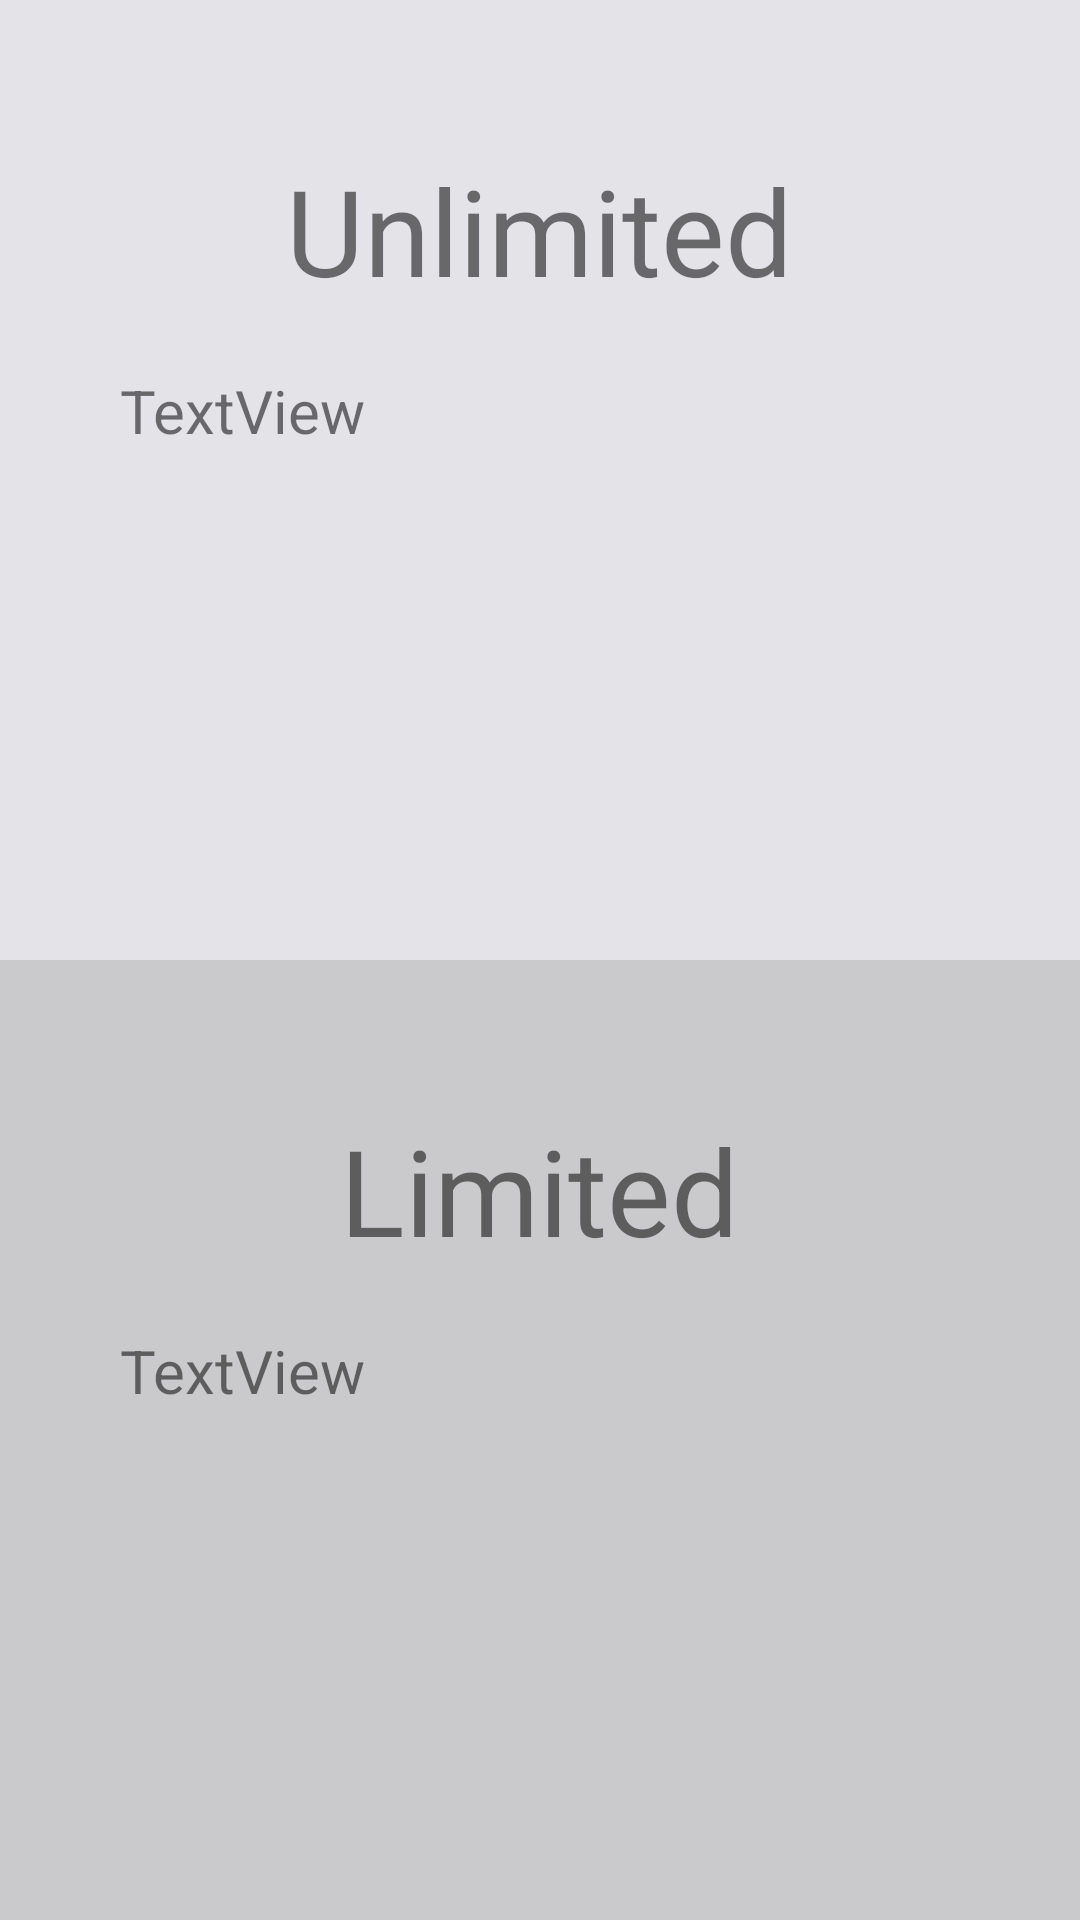

The Android layout XML behind this screen, and the referenced resources:
<!-- AndroidManifest.xml: application theme Theme.Acha -->
<!-- res/layout/activity_accounttype.xml -->
<?xml version="1.0" encoding="utf-8"?>
<androidx.constraintlayout.widget.ConstraintLayout xmlns:android="http://schemas.android.com/apk/res/android"
    xmlns:app="http://schemas.android.com/apk/res-auto"
    xmlns:tools="http://schemas.android.com/tools"
    android:layout_width="match_parent"
    android:layout_height="match_parent"
    tools:context=".AccounttypeActivity">

  <LinearLayout
    android:layout_width="match_parent"
    android:layout_height="match_parent"
    android:orientation="vertical">

    <LinearLayout
      android:id="@+id/Unlimited"
      android:orientation="vertical"
      android:layout_width="match_parent"
      android:layout_height="match_parent"
      android:layout_weight="1"
      android:paddingRight="40dp"
      android:paddingBottom="40dp"
      android:paddingLeft="40dp"
      android:background="@color/cocoa1"
      >

      <TextView
        android:id="@+id/textView7"
        android:layout_width="wrap_content"
        android:layout_height="wrap_content"
        android:layout_marginTop="50dp"
        android:layout_gravity="center"
        android:text="Unlimited"
        android:textSize="40dp"
        app:layout_constraintEnd_toEndOf="parent"
        app:layout_constraintStart_toStartOf="parent"
        app:layout_constraintTop_toTopOf="parent" />

      <TextView
        android:id="@+id/unlimited"
        android:layout_width="wrap_content"
        android:layout_height="wrap_content"
        android:layout_marginTop="20dp"
        android:text="TextView"
        android:textSize="20dp"
        app:layout_constraintEnd_toEndOf="parent"
        app:layout_constraintStart_toStartOf="parent"
        app:layout_constraintTop_toBottomOf="@+id/textView7" />
    </LinearLayout>

    <LinearLayout
      android:id="@+id/Limited"
      android:orientation="vertical"
      android:layout_width="match_parent"
      android:layout_height="match_parent"
      android:layout_weight="1"
      android:paddingRight="40dp"
      android:paddingBottom="40dp"
      android:paddingLeft="40dp"
      android:background="@color/cocoa2">

      <TextView
        android:id="@+id/textView9"
        android:layout_width="wrap_content"
        android:layout_height="wrap_content"
        android:layout_marginTop="50dp"
        android:text="Limited"
        android:textSize="40dp"
        android:layout_gravity="center"
        app:layout_constraintEnd_toEndOf="parent"
        app:layout_constraintStart_toStartOf="parent"
        app:layout_constraintTop_toTopOf="parent" />

      <TextView
        android:id="@+id/limited"
        android:layout_width="wrap_content"
        android:layout_height="wrap_content"
        android:layout_marginTop="20dp"
        android:text="TextView"
        android:textSize="20dp"
        app:layout_constraintEnd_toEndOf="parent"
        app:layout_constraintStart_toStartOf="parent"
        app:layout_constraintTop_toBottomOf="@+id/textView9" />

    </LinearLayout>
  </LinearLayout>
</androidx.constraintlayout.widget.ConstraintLayout>
<!-- resources referenced by this layout -->
<resources>
  <color name="cocoa1">#E3E3E8</color>
  <color name="cocoa2">#CACACC</color>
  <style name="Theme.Acha" parent="Theme.AppCompat.Light.NoActionBar">
          
          <item name="colorPrimary">@color/cocoa4</item>
          <item name="colorPrimaryVariant">@color/cocoa3</item>
          <item name="colorOnPrimary">@color/white</item>
          
          <item name="colorSecondary">@color/cocoa6</item>
          <item name="colorSecondaryVariant">@color/cocoa5</item>
          <item name="colorOnSecondary">@color/black</item>
          
          <item name="android:statusBarColor" tools:targetApi="l">?attr/colorPrimaryVariant</item>
          
      </style>
  <color name="cocoa4">#664C4D</color>
  <color name="cocoa3">#A8978F</color>
  <color name="white">#FFFFFFFF</color>
  <color name="cocoa6">#7D2C38</color>
  <color name="cocoa5">#251F30</color>
  <color name="black">#FF000000</color>
</resources>
